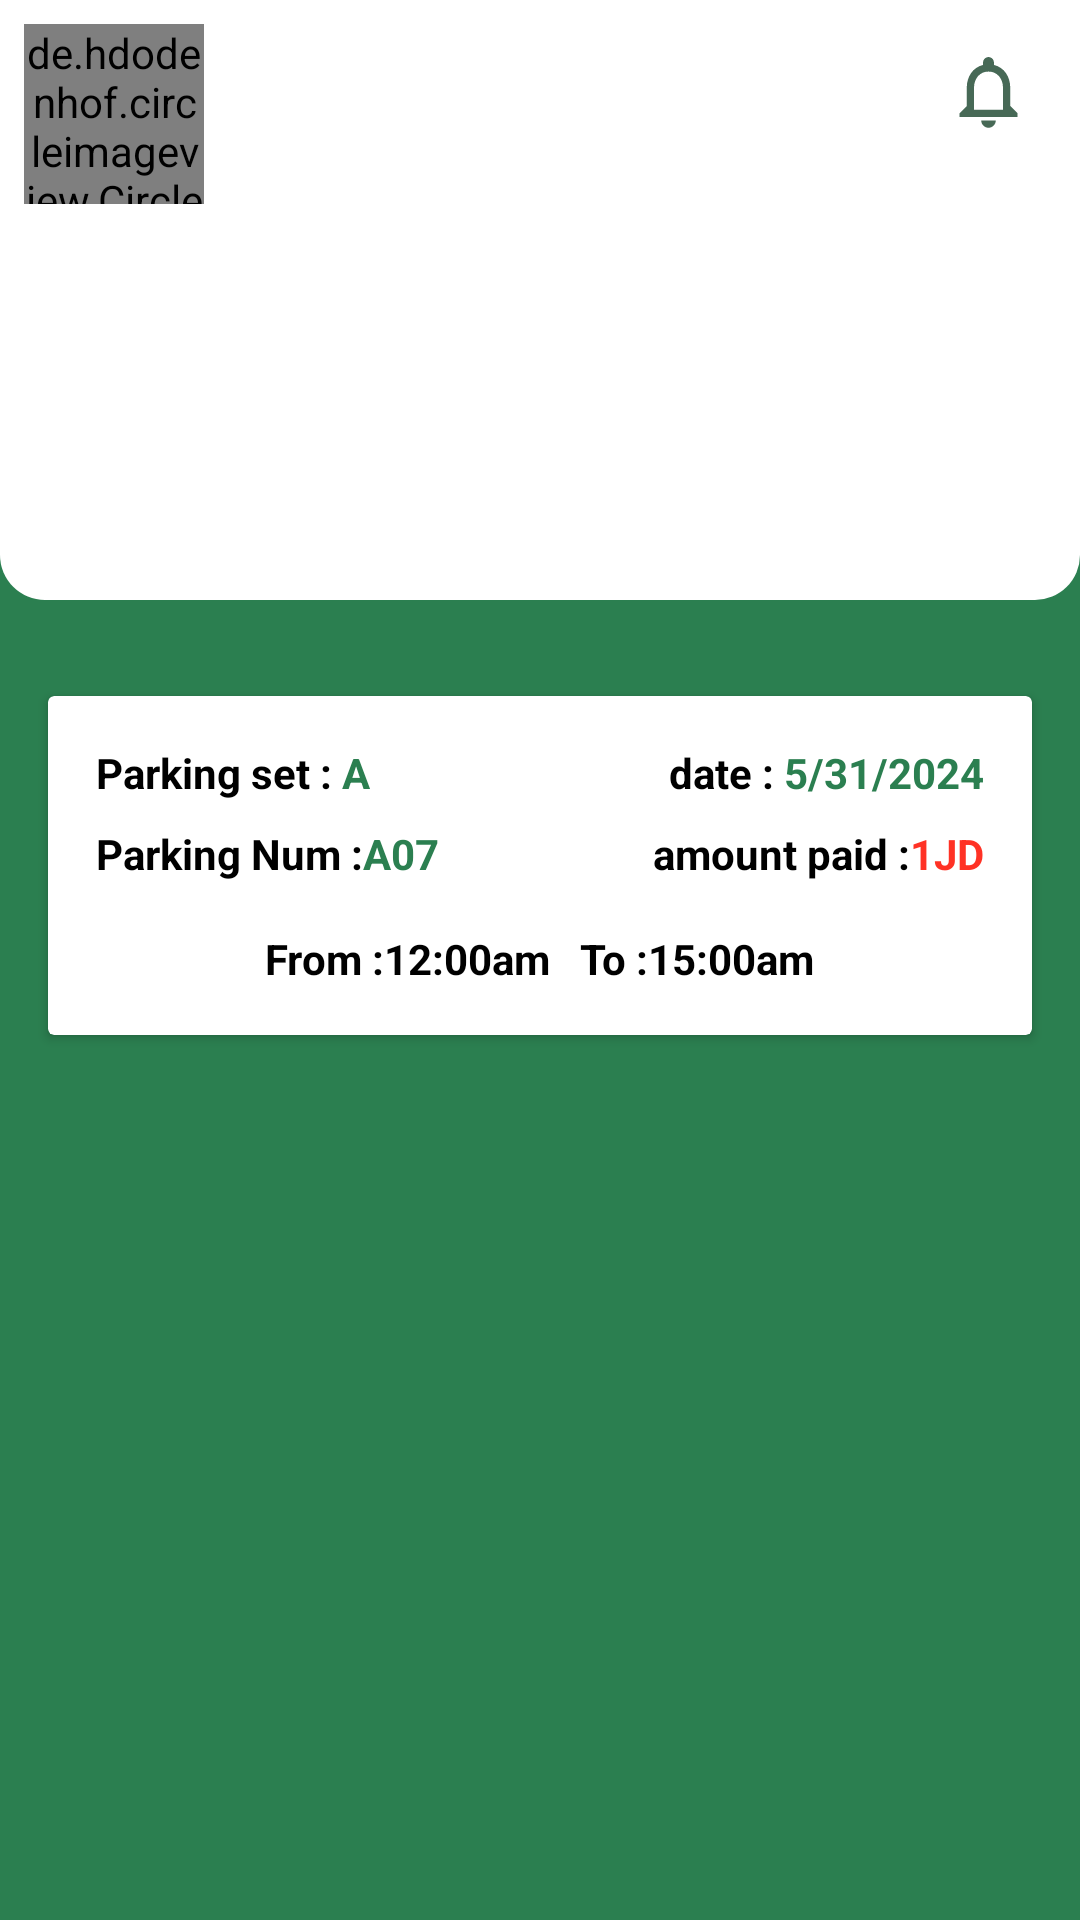

Produce the Android XML layout that renders to this screen, including the resource entries it uses.
<!-- AndroidManifest.xml: application theme Theme.ParkingApp -->
<!-- res/layout/fragment_archive.xml -->
<?xml version="1.0" encoding="utf-8"?>
<RelativeLayout xmlns:android="http://schemas.android.com/apk/res/android"
    xmlns:tools="http://schemas.android.com/tools"
    android:layout_width="match_parent"
    android:layout_height="match_parent"
    xmlns:app="http://schemas.android.com/apk/res-auto"
    tools:context=".ArchiveFragment"
    android:background="@color/MainGreen"
    >

    <View
        android:id="@+id/view"
        android:layout_width="match_parent"
        android:layout_height="200dp"
        android:background="@drawable/homeborder" />
    <de.hdodenhof.circleimageview.CircleImageView
        android:id="@+id/profileimage"
        android:layout_width="60dp"
        android:layout_height="60dp"
        android:layout_margin="8dp"
        android:src="@drawable/baseline_person_24"
        app:civ_border_color="@color/black"
        app:civ_border_width="1dp" />
    <ImageView
        android:id="@+id/notificationButton"
        android:layout_width="45dp"
        android:layout_height="45dp"
        android:layout_alignParentRight="true"
        android:layout_margin="8dp"
        android:clickable="true"
        android:contentDescription="notification"
        android:padding="8dp"
        android:scaleType="fitCenter"
        android:src="@drawable/baseline_notifications_none_24" />

    <androidx.cardview.widget.CardView
        android:layout_width="match_parent"
        android:layout_height="wrap_content"
        android:layout_below="@+id/view"
        android:layout_marginTop="32dp"
        android:background="@drawable/edit_text_border"
        android:backgroundTint="@null"
        android:layout_marginHorizontal="16dp"

        >
        <RelativeLayout
            android:layout_width="match_parent"
            android:layout_height="match_parent"
            android:padding="16dp"
            >
            <TextView
                android:layout_width="wrap_content"
                android:layout_height="wrap_content"
                android:text="Parking set : "
                android:textSize="14sp"
                android:textColor="@color/black"
                android:id="@+id/ParkingSet"
                android:textStyle="bold"
                />
            <TextView
                android:textStyle="bold"
                android:layout_width="wrap_content"
                android:layout_height="wrap_content"
                android:text="A"
                android:textSize="14sp"
                android:textColor="@color/MainGreen"
                android:id="@+id/A"
                android:layout_toRightOf="@+id/ParkingSet"
                />

            <TextView
                android:textStyle="bold"
                android:layout_width="wrap_content"
                android:layout_height="wrap_content"
                android:text=" date : "
                android:textSize="14sp"
                android:textColor="@color/black"
                android:id="@+id/date"
                android:layout_toLeftOf="@+id/dateData"
                />
            <TextView
                android:textStyle="bold"
                android:layout_width="wrap_content"
                android:layout_height="wrap_content"
                android:text="5/31/2024"
                android:textSize="14sp"
                android:textColor="@color/MainGreen"
                android:id="@+id/dateData"
                android:layout_alignParentEnd="true"
                />

            <TextView
                android:layout_marginTop="8dp"
                android:layout_below="@+id/ParkingSet"
                android:layout_width="wrap_content"
                android:layout_height="wrap_content"
                android:text="Parking Num :"
                android:textSize="14sp"
                android:textColor="@color/black"
                android:id="@+id/ParkingNum"
                android:textStyle="bold"
                />
            <TextView
                android:textStyle="bold"
                android:layout_marginTop="8dp"
                android:layout_width="wrap_content"
                android:layout_height="wrap_content"
                android:text="A07"
                android:textSize="14sp"
                android:textColor="@color/MainGreen"
                android:id="@+id/ParkingNumData"
                android:layout_toRightOf="@+id/ParkingNum"
                android:layout_below="@+id/ParkingSet"
                />

            <TextView
                android:textStyle="bold"
                android:layout_marginTop="8dp"
                android:layout_width="wrap_content"
                android:layout_height="wrap_content"
                android:text="  amount paid :"
                android:textSize="14sp"
                android:textColor="@color/black"
                android:id="@+id/amountPaid"
                android:layout_toLeftOf="@+id/amountPaidData"
                android:layout_below="@+id/date"
                />
            <TextView
                android:textStyle="bold"
                android:layout_marginTop="8dp"
                android:layout_width="wrap_content"
                android:layout_height="wrap_content"
                android:text="1JD"
                android:textSize="14sp"
                android:textColor="@color/Red"
                android:id="@+id/amountPaidData"
                android:layout_alignParentEnd="true"
                android:layout_below="@+id/date"
                />

            <TextView
                android:layout_marginTop="16dp"
                android:layout_width="wrap_content"
                android:layout_height="wrap_content"
                android:text="From :12:00am   To :15:00am"
                android:textSize="14sp"
                android:textColor="@color/black"
                android:id="@+id/FromTo"
               android:layout_centerHorizontal="true"
                android:layout_below="@+id/amountPaidData"
                android:textStyle="bold"
                />
        </RelativeLayout>



    </androidx.cardview.widget.CardView>

</RelativeLayout>
<!-- resources referenced by this layout -->
<resources>
  <color name="MainGreen">#2B7F50</color>
  <color name="Red">#FF3225</color>
  <color name="black">#FF000000</color>
  <!-- drawable baseline_notifications_none_24 (drawable) -->
  <vector android:alpha="0.8" android:height="24dp" android:tint="#18432B"
      android:viewportHeight="24" android:viewportWidth="24"
      android:width="24dp" xmlns:android="http://schemas.android.com/apk/res/android">
      <path android:fillColor="@android:color/white" android:pathData="M12,22c1.1,0 2,-0.9 2,-2h-4c0,1.1 0.9,2 2,2zM18,16v-5c0,-3.07 -1.63,-5.64 -4.5,-6.32L13.5,4c0,-0.83 -0.67,-1.5 -1.5,-1.5s-1.5,0.67 -1.5,1.5v0.68C7.64,5.36 6,7.92 6,11v5l-2,2v1h16v-1l-2,-2zM16,17L8,17v-6c0,-2.48 1.51,-4.5 4,-4.5s4,2.02 4,4.5v6z"/>
  </vector>
  <!-- drawable baseline_person_24 (drawable) -->
  <vector android:alpha="0.8" android:height="24dp" android:tint="#5E5959"
      android:viewportHeight="24" android:viewportWidth="24"
      android:width="24dp" xmlns:android="http://schemas.android.com/apk/res/android">
      <path android:fillColor="@android:color/white" android:pathData="M12,12c2.21,0 4,-1.79 4,-4s-1.79,-4 -4,-4 -4,1.79 -4,4 1.79,4 4,4zM12,14c-2.67,0 -8,1.34 -8,4v2h16v-2c0,-2.66 -5.33,-4 -8,-4z"/>
  </vector>
  <!-- drawable edit_text_border (drawable) -->
  <?xml version="1.0" encoding="utf-8"?>
  <shape xmlns:android="http://schemas.android.com/apk/res/android">
  <corners android:radius="10dp"></corners>
      <solid android:color="@color/white"></solid>
      <stroke android:width="2dp" android:color="@color/lightGrey"></stroke>
  </shape>
  <!-- drawable homeborder (drawable) -->
  <?xml version="1.0" encoding="utf-8"?>
  <shape xmlns:android="http://schemas.android.com/apk/res/android">
   <solid android:color="@color/white"></solid>
      <corners android:bottomLeftRadius="15dp" android:bottomRightRadius="15dp"></corners>
  </shape>
  <style name="Theme.ParkingApp" parent="Base.Theme.ParkingApp" />
  <color name="white">#FFFFFFFF</color>
  <color name="lightGrey">#E5E7E9</color>
  <style name="Base.Theme.ParkingApp" parent="Theme.Material3.DayNight.NoActionBar">
          
          
          <item name="android:statusBarColor">@color/MainGreen</item>
  
      </style>
</resources>
